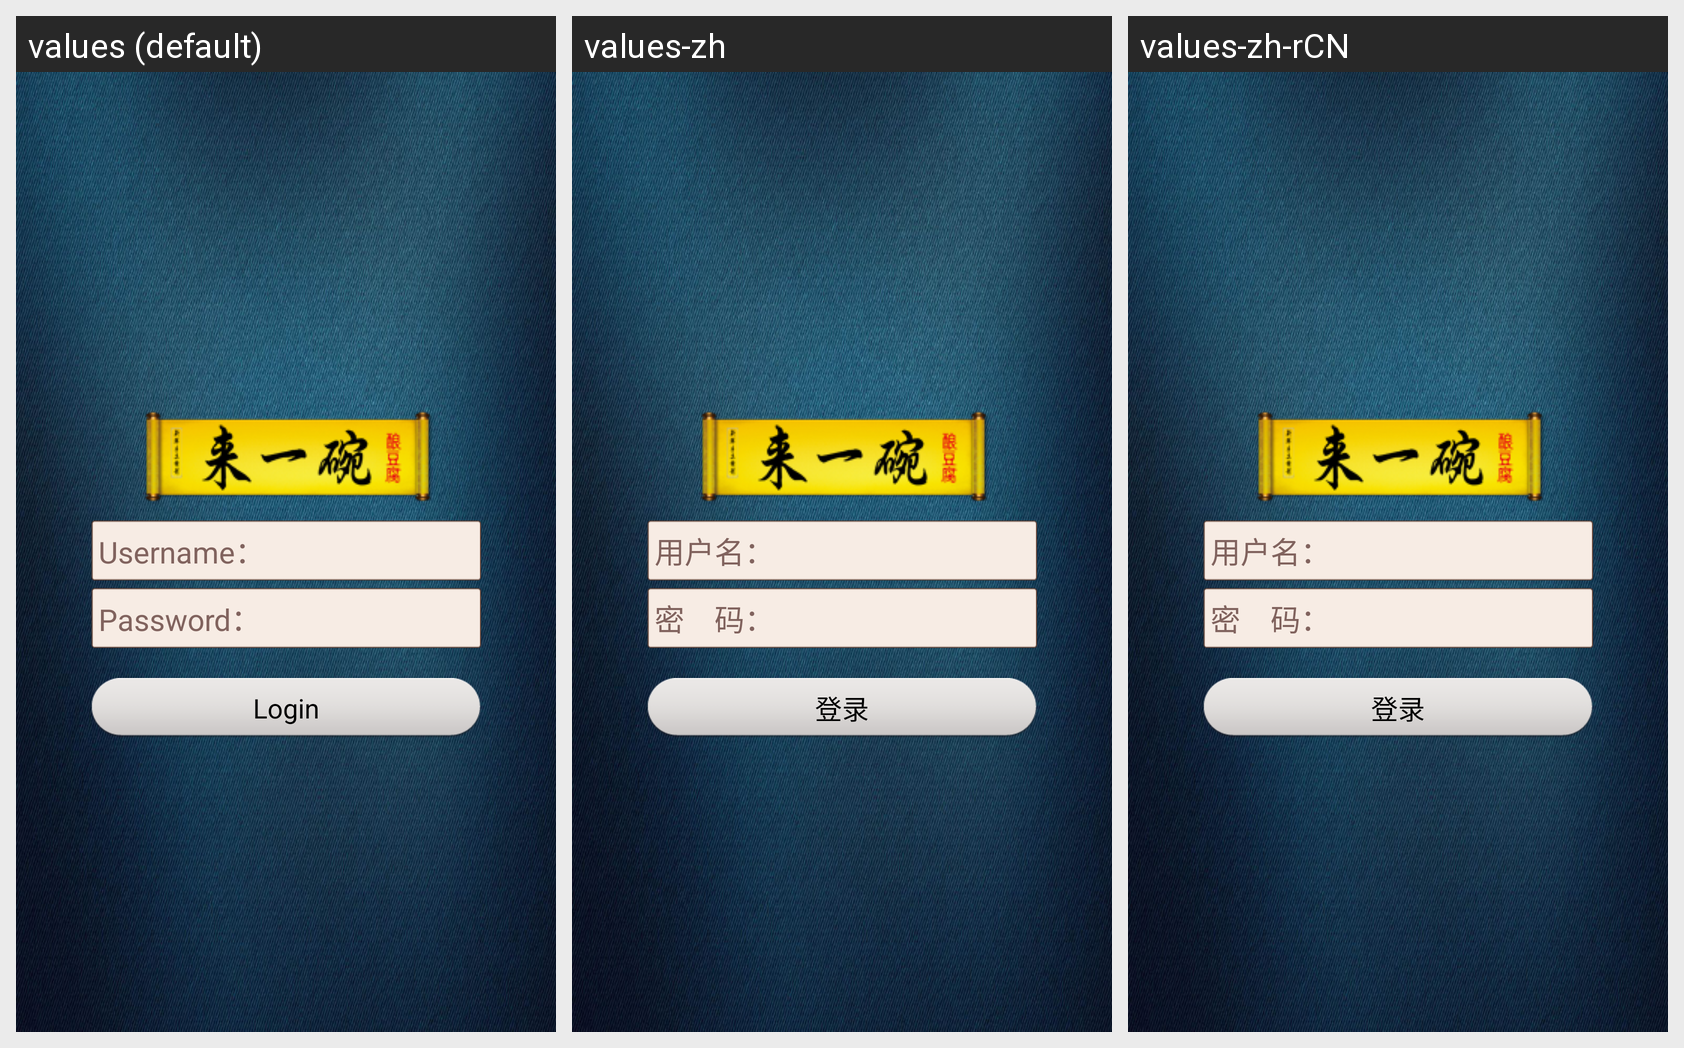

The same Android screen rendered under several of its app's locales, left to right. List the strings drawn on it with the default value and each locale's translation.
Android screen res/layout/login.xml rendered under 3 locales, left to right: values (default), values-zh, values-zh-rCN. Device: Nexus 5 (rendered at 1080×1920; each locale shown at half size, 540×960, under a caption strip naming it); theme AppTheme.
Strings drawn on this screen, with the default value and each locale's value (text and hints the layout hard-codes, and strings that could not be matched under every locale, appear in the picture but are not listed):

login_name
  values: Username：
  values-zh: 用户名：
  values-zh-rCN: 用户名：

login_password
  values: Password：
  values-zh: 密　码：
  values-zh-rCN: 密　码：
